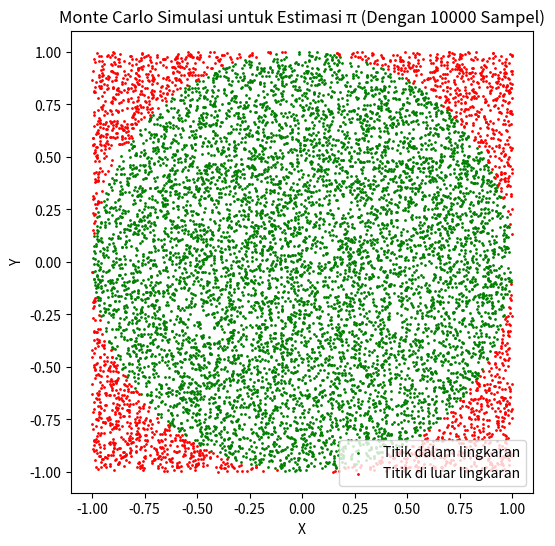

Source code (Python):
import random
import math
import matplotlib.pyplot as plt

# Fungsi untuk menjalankan simulasi Monte Carlo untuk menghitung π
def monte_carlo_pi(num_samples):
    inside_circle = 0
    x_inside = []
    y_inside = []
    x_outside = []
    y_outside = []
    
    for _ in range(num_samples):
        # Pilih titik acak (x, y) dalam kotak persegi
        x = random.uniform(-1, 1)
        y = random.uniform(-1, 1)
        
        # Cek apakah titik berada di dalam lingkaran
        if x**2 + y**2 <= 1:
            inside_circle += 1
            x_inside.append(x)
            y_inside.append(y)
        else:
            x_outside.append(x)
            y_outside.append(y)
    
    # Estimasi nilai π
    pi_estimate = (inside_circle / num_samples) * 4
    return pi_estimate, x_inside, y_inside, x_outside, y_outside

# Jumlah sampel yang akan digunakan dalam simulasi
num_samples = 10000

# Jalankan simulasi
pi_estimate, x_inside, y_inside, x_outside, y_outside = monte_carlo_pi(num_samples)

# Tampilkan hasil estimasi nilai π
print(f"Estimasi nilai π: {pi_estimate}")

# Visualisasi hasil simulasi
plt.figure(figsize=(6, 6))
plt.scatter(x_inside, y_inside, color='green', s=1, label="Titik dalam lingkaran")
plt.scatter(x_outside, y_outside, color='red', s=1, label="Titik di luar lingkaran")
plt.legend()
plt.title(f"Monte Carlo Simulasi untuk Estimasi π (Dengan {num_samples} Sampel)")
plt.xlabel("X")
plt.ylabel("Y")
plt.gca().set_aspect('equal', adjustable='box')
plt.show()
